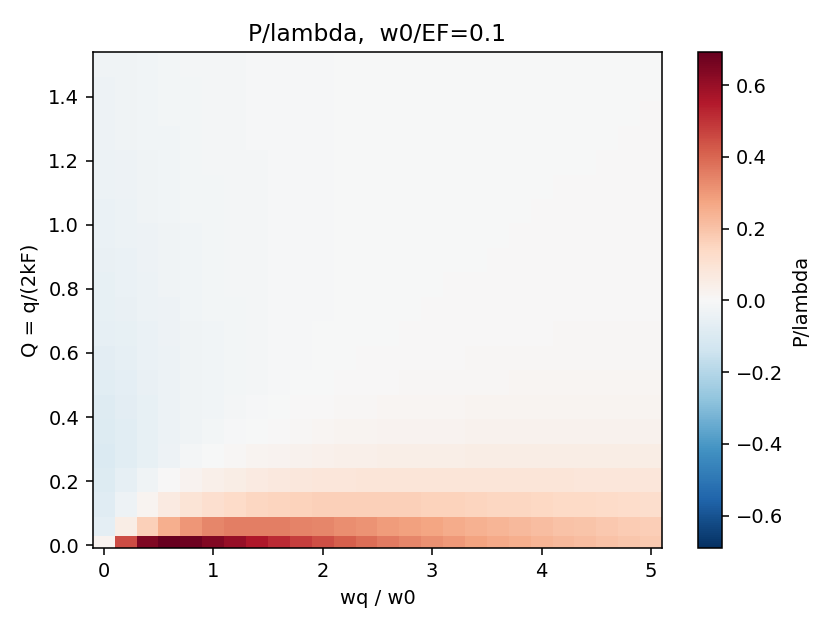

Data behind this chart, as committed beside it:
# rows=Q[np.float64(0.01), np.float64(0.05), np.float64(0.12631578947368421), np.float64(0.20263157894736844), np.float64(0.2789473684210526), np.float64(0.35526315789473684), np.float64(0.43157894736842106), np.float64(0.5078947368421053), np.float64(0.5842105263157895), np.float64(0.6605263157894737), np.float64(0.736842105263158), np.float64(0.8131578947368422), np.float64(0.8894736842105264), np.float64(0.9657894736842105), np.float64(1.0421052631578946), np.float64(1.118421052631579), np.float64(1.1947368421052633), np.float64(1.2710526315789474), np.float64(1.3473684210526315), np.float64(1.4236842105263159), np.float64(1.5)]; cols=wq/w0[np.float64(…, np.float64(0.2), np.float64(0.4), np.float64(0.6000000000000001)
2.200117404888355527e-02, 4.518970379323334896e-01, 6.476138964087634342e-01, 6.915100404399346923e-01, 6.774911858264547337e-01, 6.419989929044837007e-01, 5.997647114557697057e-01, 5.570242279638362159e-01, 5.163883808033942202e-01, 4.788356027922757163e-01, 4.445967358663281965e-01, 4.135673343682639835e-01, 3.855043577083627770e-01, 3.601203108724995161e-01, 3.371273816192385531e-01, 3.162568950554434655e-01, 2.972665901269602173e-01, 2.799419940058947009e-01, 2.640950701107424581e-01, 2.495617444961913955e-01, 2.361991093672355935e-01, 2.238826863809573742e-01, 2.125039179197153461e-01, 2.019679453609087294e-01
-6.819501666408549212e-02, 5.300805098611181126e-02, 1.670961153254439946e-01, 2.493094342244483730e-01, 3.034039118684290770e-01, 3.354050008331786459e-01, 3.512914697032459843e-01, 3.559969467311343561e-01, 3.532365177493090869e-01, 3.456711332010721782e-01, 3.351512301931667270e-01, 3.229388745074104894e-01, 3.098819210718030681e-01, 2.965416110058068377e-01, 2.832828853859064577e-01, 2.703371437631714724e-01, 2.578454277131683181e-01, 2.458879847916614902e-01, 2.345044588248465789e-01, 2.237076622883179544e-01, 2.134929627509923877e-01, 2.038446718380229061e-01, 1.947403833733712952e-01, 1.861539062707881220e-01
-8.336309798741578514e-02, -3.367442255056678907e-02, 1.793738843031711383e-02, 5.995501640584247061e-02, 9.249534108184503944e-02, 1.168204319585206541e-01, 1.345009827604581321e-01, 1.469912557399154496e-01, 1.554901260597698898e-01, 1.609367611469884884e-01, 1.640516429493157347e-01, 1.653842292790605184e-01, 1.653542178734298818e-01, 1.642838306565167494e-01, 1.624220456655032230e-01, 1.599625028597206067e-01, 1.570566989689139992e-01, 1.538237504369495967e-01, 1.503576727954896719e-01, 1.467328598784490290e-01, 1.430082500776888865e-01, 1.392305264850820234e-01, 1.354365988501160245e-01, 1.316555458788522259e-01
-9.204675118864683037e-02, -6.046271736342570535e-02, -2.717803401902557300e-02, 6.316652836559522467e-04, 2.292077854100826526e-02, 4.034002708543533294e-02, 5.376304614788207648e-02, 6.402042454824578843e-02, 7.180553801144316795e-02, 7.766517381087299776e-02, 8.202040555354413176e-02, 8.519323056212493861e-02, 8.743030492586743863e-02, 8.892175509766638009e-02, 8.981537864507965763e-02, 9.022714995544406369e-02, 9.024894394595917024e-02, 8.995422098993027804e-02, 8.940223310880185403e-02, 8.864115941567173029e-02, 8.771046379763941525e-02, 8.664268434242283767e-02, 8.546480450624863168e-02, 8.419931388696590135e-02
-1.015892784070793753e-01, -7.879059909590829802e-02, -5.408249767542255143e-02, -3.302567721598849426e-02, -1.576707473666704926e-02, -1.903192804676487500e-03, 9.147682612179295833e-03, 1.794940827186286211e-02, 2.497705595342080212e-02, 3.060744664637686865e-02, 3.513206533578366181e-02, 3.877470198320864814e-02, 4.170745815435257520e-02, 4.406353929726922192e-02, 4.594695863359859328e-02, 4.743974020904306865e-02, 4.860722838359469306e-02, 4.950200444883422896e-02, 5.016679009025755420e-02, 5.063661539069973933e-02, 5.094045135469663088e-02, 5.110245028728075539e-02, 5.114289687578946197e-02, 5.107894410281781788e-02
-9.611822467581890295e-02, -7.817454631344862570e-02, -5.865474774083950793e-02, -4.197305910443155375e-02, -2.823279748111464857e-02, -1.711885888826134711e-02, -8.177901145707275679e-03, -9.709677705109914791e-04, 4.871004970436928691e-03, 9.639901316090875028e-03, 1.356070616781952613e-02, 1.680546055060392827e-02, 1.950589314513803338e-02, 2.176349486036015940e-02, 2.365714520353131775e-02, 2.524876015956768749e-02, 2.658744457021441909e-02, 2.771254635470480482e-02, 2.865591345379608912e-02, 2.944357323349345440e-02, 3.009699236118291987e-02, 3.063403022938898657e-02, 3.106966692171748978e-02, 3.141656398450472232e-02
-8.694268142995084658e-02, -7.218679868170384262e-02, -5.607804158134430811e-02, -4.232076912537629382e-02, -3.098111163960724779e-02, -2.179345435187424185e-02, -1.438344288468608283e-02, -8.389982376343153511e-03, -3.509884667796764508e-03, 4.964388006284542465e-04, 3.813517029644926479e-03, 6.582319022959106508e-03, 8.910648244240688617e-03, 1.088143126242102111e-02, 1.255899316699304880e-02, 1.399370636597747734e-02, 1.522540968789501403e-02, 1.628592425056536730e-02, 1.720091332876417731e-02, 1.799126681240239070e-02, 1.867414015291093618e-02, 1.926374078282061184e-02, 1.977192863734664532e-02, 2.020867872835525880e-02
-7.812638681947486896e-02, -6.574752283050994128e-02, -5.213413880427215930e-02, -4.045884738805688441e-02, -3.081604075675181686e-02, -2.299185582669223404e-02, -1.667293549956433418e-02, -1.155422942119155999e-02, -7.378690572739971150e-03, -3.942877280599318968e-03, -1.090003265755671137e-03, 1.299721120813337842e-03, 3.317885209293883458e-03, 5.034913290189752672e-03, 6.505398721233933597e-03, 7.772058387840053567e-03, 8.868642378714831562e-03, 9.822075577306139949e-03, 1.065404114723538832e-02, 1.138215944916276187e-02, 1.202087288658426276e-02, 1.258211580046122470e-02, 1.307582611408629296e-02, 1.351033953633985589e-02
-7.069235792469388824e-02, -5.994715239196066886e-02, -4.809757547114876242e-02, -3.794475889128341023e-02, -2.956519853855370250e-02, -2.276588891998018727e-02, -1.727228104558243410e-02, -1.281888855140943598e-02, -9.182491004688471056e-03, -6.186564068634242686e-03, -3.695109004523479488e-03, -1.604231105704251358e-03, 1.655014177495084610e-04, 1.675161276408996484e-03, 2.972087976089271902e-03, 4.093316838988849370e-03, 5.068102155483581416e-03, 5.919774494019748763e-03, 6.667114202119743711e-03, 7.325374172486605676e-03, 7.907047640462438673e-03, 8.422449587701632406e-03, 8.880160900666502974e-03, 9.287370660207169837e-03
-6.437305143754892822e-02, -5.494328572020569512e-02, -4.449566972387700853e-02, -3.550790655138176544e-02, -2.808262586663947194e-02, -2.205629229023808174e-02, -1.718667688600593671e-02, -1.323838950720476228e-02, -1.001339615595032290e-02, -7.355121771106453051e-03, -5.142977667942826014e-03, -3.284872233151996286e-03, -1.710419456559541390e-03, -3.655174399564392715e-04, 7.917581127670951860e-04, 1.794196626042873430e-03, 2.667690801018672737e-03, 3.432883675931547567e-03, 4.106386365383562879e-03, 4.701684665130809182e-03, 5.229819536466829427e-03, 5.699902324062214309e-03, 6.119508309277580174e-03, 6.494979975014362333e-03
-5.905274302987433693e-02, -5.061028904169193043e-02, -4.123513144865544738e-02, -3.316760136749289517e-02, -2.650645423795903316e-02, -2.110200967755132204e-02, -1.673529662226295664e-02, -1.319449817514507621e-02, -1.030174466069989740e-02, -7.916538912728855043e-03, -5.930737284244676569e-03, -4.261783115556294459e-03, -2.846593954518058470e-03, -1.636690377340206063e-03, -5.945100178222100960e-04, 3.093218285375173371e-04, 1.097999032486691182e-03, 1.790011049886826647e-03, 2.400234297159829083e-03, 2.940744581752149835e-03, 3.421426856499232630e-03, 3.850436867470347340e-03, 4.234553782470479311e-03, 4.579451921284004821e-03
-5.423134246023422755e-02, -4.664569587928146799e-02, -3.822613797039935840e-02, -3.095916128940997755e-02, -2.494913325104834712e-02, -2.006781770293059042e-02, -1.612059665010738899e-02, -1.291781504147383047e-02, -1.029969315848201783e-02, -8.139772248681939604e-03, -6.340580592129488845e-03, -4.827633685720811307e-03, -3.543974174301653488e-03, -2.445804731523641348e-03, -1.499175868908324142e-03, -6.775293771577698158e-04, 4.011003038282574530e-05, 6.704663211764753765e-04, 1.226997163835056486e-03, 1.720627597503296587e-03, 2.160300922723480503e-03, 2.553395938055962738e-03, 2.906045743277449033e-03, 3.223383467985985271e-03
-5.036421821012664751e-02, -4.343430559611068109e-02, -3.572931367236755612e-02, -2.907288396419950571e-02, -2.356957925431416717e-02, -1.910139474444362551e-02, -1.548892690822956976e-02, -1.255796039649785013e-02, -1.016199269032926761e-02, -8.185180212756546989e-03, -6.538278420412301124e-03, -5.153110557637544456e-03, -3.977553053868475644e-03, -2.971531000546822048e-03, -2.103983458468867279e-03, -1.350613807232325979e-03, -6.922342172062188447e-04, -1.135468385280428050e-04, 3.977576529152539739e-04, 8.516714135340645473e-04, 1.256373498107101003e-03, 1.618611611769323836e-03, 1.943993788855666316e-03, 2.237213208274612015e-03
-4.700872655971424785e-02, -4.063084699473704098e-02, -3.352769449388380563e-02, -2.738259487208065390e-02, -2.230259771486479969e-02, -1.817979206998606226e-02, -1.484766437939510388e-02, -1.214477174448596632e-02, -9.935572991389201788e-03, -8.113000024031548005e-03, -6.594622618480198983e-03, -5.317499148411487797e-03, -4.233526055093595961e-03, -3.305730322346791400e-03, -2.505462542779611588e-03, -1.810317440644208494e-03, -1.202604308821962923e-03, -6.682213679462889813e-04, -1.958234919400821746e-04, 2.237974557723898528e-04, 5.981777620372690906e-04, 9.335340595412649004e-04, 1.235032371693330251e-03, 1.506995447488734992e-03
-4.388662753737639088e-02, -3.800919093115243119e-02, -3.147371270286955514e-02, -2.580529811589633848e-02, -2.111037260723716558e-02, -1.729601067792915434e-02, -1.421118269711772568e-02, -1.170781281874191948e-02, -9.661055191758556940e-03, -7.972079341626072888e-03, -6.564701409659080139e-03, -5.380702735574477424e-03, -4.375565447517705715e-03, -3.515059786996792453e-03, -2.772654967861290509e-03, -2.127598556441228240e-03, -1.563502540458551644e-03, -1.067302160683042834e-03, -6.284857597911243550e-04, -2.385211864930150976e-04, 1.095748708374710140e-04, 4.215630403265468052e-04, 7.022304583369070327e-04, 9.555828289589656660e-04
-4.128077890400172478e-02, -3.580610375861256051e-02, -2.971146919071761261e-02, -2.441898442806401948e-02, -2.003607008035146464e-02, -1.647749808379439518e-02, -1.360122318670177466e-02, -1.126804230678648405e-02, -9.360899352779580504e-03, -7.787333073758034852e-03, -6.476179271828594666e-03, -5.373112061448327530e-03, -4.436619312238454862e-03, -3.634797274061019046e-03, -2.942925683457371742e-03, -2.341672293496170013e-03, -1.815772695071205456e-03, -1.353058993539042786e-03, -9.437417332181435381e-04, -5.798752987271328608e-04, -2.549566390474389656e-04, 3.637857228265522759e-05, 2.985880479560568991e-04, 5.354017654196869614e-04
-3.883929351360573823e-02, -3.373720064888474646e-02, -2.806885020647519047e-02, -2.313746072292453132e-02, -1.904563855323046506e-02, -1.571943828127515472e-02, -1.302911153825379170e-02, -1.084585730985095087e-02, -9.060799478778899796e-03, -7.587711806007971758e-03, -6.360129132127457369e-03, -5.327266154982733884e-03, -4.450293799162944285e-03, -3.699359397834795209e-03, -3.051326564245836290e-03, -2.488099076246249458e-03, -1.995387210313409859e-03, -1.561799463382399292e-03, -1.178170783538148511e-03, -8.370622937662855652e-04, -5.323857016855746815e-04, -2.591188694295567456e-04, -1.308851080625206064e-05, 2.091972848963346827e-04
-3.678830789912616861e-02, -3.199394468478570369e-02, -2.666416984747639954e-02, -2.202186322910420005e-02, -1.816836502935521500e-02, -1.503630922383162975e-02, -1.250365223250147866e-02, -1.044880271236012237e-02, -8.769003689816911098e-03, -7.382936225394100618e-03, -6.227957566038304880e-03, -5.256225135094655734e-03, -4.431171880128434784e-03, -3.724691054600131734e-03, -3.115003406316352395e-03, -2.585076661221238307e-03, -2.121462813429676655e-03, -1.713442400058345959e-03, -1.352391772413262354e-03, -1.031311992169966444e-03, -7.444752010498825560e-04, -4.871568562957167702e-04, -2.554311825850386422e-04, -4.601354038149020744e-05
-3.489209128667310200e-02, -3.037306246128750054e-02, -2.534970445600982780e-02, -2.097101118438226067e-02, -1.733535170740917869e-02, -1.438086258759037686e-02, -1.199242042191106354e-02, -1.005496960938474620e-02, -8.471330055466278278e-03, -7.164677097898839581e-03, -6.075880747119396380e-03, -5.159807896891724713e-03, -4.381975681133557302e-03, -3.715885863101539826e-03, -3.141008782766895827e-03, -2.641290947163851821e-03, -2.204057884873932525e-03, -1.819207038162047943e-03, -1.478611163140814344e-03, -1.175674218150528924e-03, -9.049980423995788135e-04, -6.621299937662169025e-04, -4.433701793958007373e-04, -2.456229074716364375e-04
-3.305402522470689969e-02, -2.879508252944406807e-02, -2.407550458880745523e-02, -1.996036681258003820e-02, -1.653879685305881947e-02, -1.375501258064070788e-02, -1.150267319873900934e-02, -9.674498352595154588e-03, -8.179470110626084131e-03, -6.945463726397632827e-03, -5.916884625510017773e-03, -5.051254043199962518e-03, -4.316091246379404923e-03, -3.686420649351449062e-03, -3.142882218627137715e-03, -2.670330562746750947e-03, -2.256803886056948233e-03, -1.892764826075252378e-03, -1.570538882633629608e-03, -1.283896126668746971e-03, -1.027737096113675534e-03, -7.978548788770628911e-04, -5.907533090497484258e-04, -4.035068232449800347e-04
-3.154657624695252766e-02, -2.750509660889265476e-02, -2.302527715909098022e-02, -1.911561345739089951e-02, -1.586299401267243434e-02, -1.321644488416019204e-02, -1.107548022514688937e-02, -9.338067394688466180e-03, -7.917519574980677252e-03, -6.745152003817292755e-03, -5.768047110660888543e-03, -4.945791146152671292e-03, -4.247494682571949579e-03, -3.649413103161455729e-03, -3.133144938690312145e-03, -2.684297309429426077e-03, -2.291504357819599668e-03, -1.945704875469977252e-03, -1.639608149037376922e-03, -1.367296207908805889e-03, -1.123925212735256288e-03, -9.054993153776952439e-04, -7.086978804570961141e-04, -5.307423151988642507e-04
